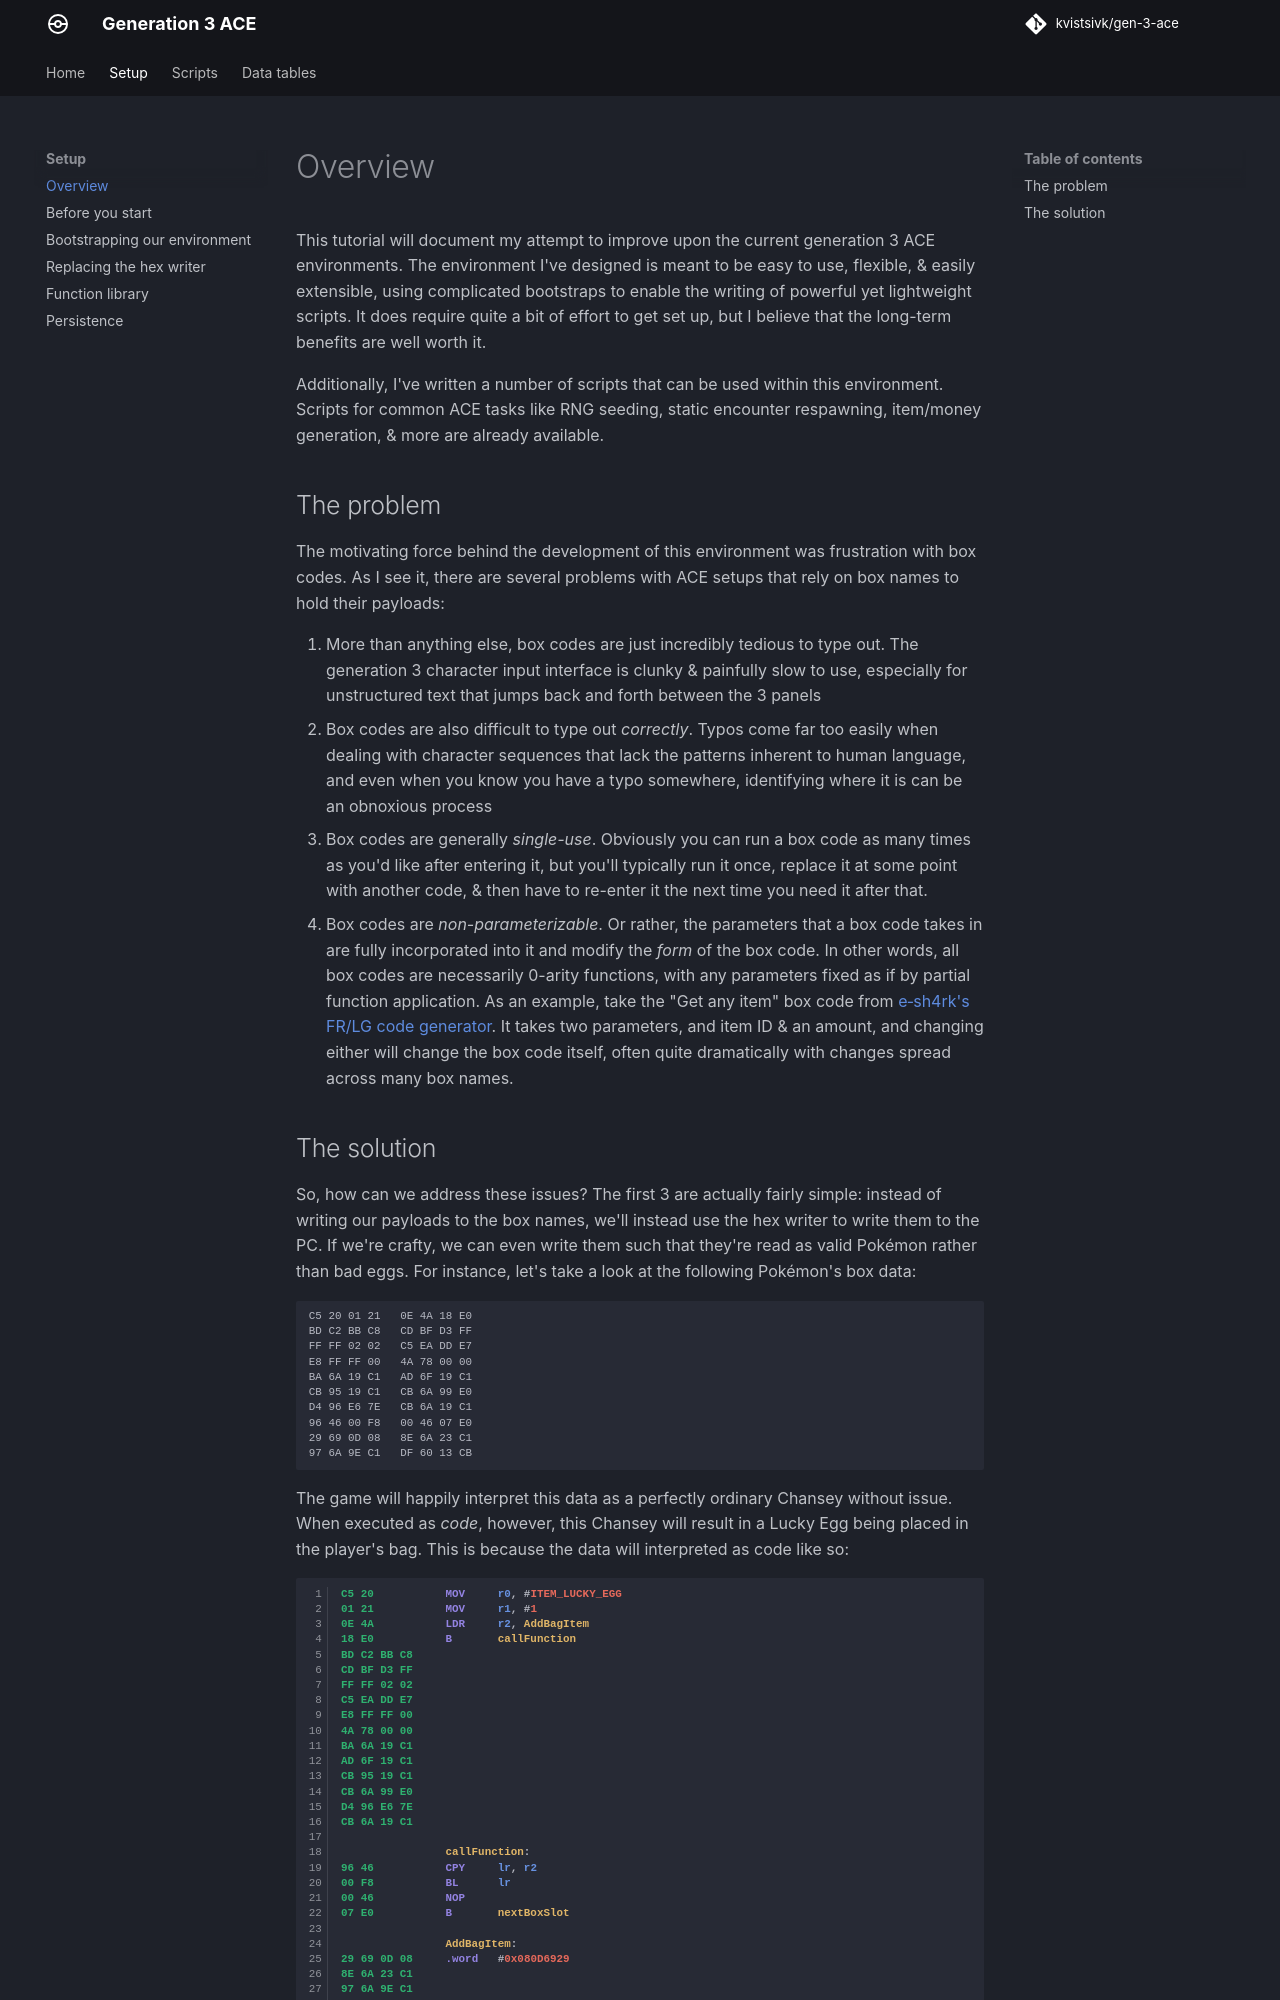

repository: kvistsivk/gen-3-ace · page: setup/overview/index.html · generator: mkdocs

# Overview

This tutorial will document my attempt to improve upon the current generation 3
ACE environments. The environment I've designed is meant to be easy to use,
flexible, & easily extensible, using complicated bootstraps to enable the
writing of powerful yet lightweight scripts. It does require quite a bit of
effort to get set up, but I believe that the long-term benefits are well worth
it.

Additionally, I've written a number of scripts that can be used within this
environment. Scripts for common ACE tasks like RNG seeding, static encounter
respawning, item/money generation, & more are already available.

## The problem

The motivating force behind the development of this environment was frustration
with box codes. As I see it, there are several problems with ACE setups that
rely on box names to hold their payloads:

1.  More than anything else, box codes are just incredibly tedious to type out.
    The generation 3 character input interface is clunky & painfully slow to
    use, especially for unstructured text that jumps back and forth between the
    3 panels
2.  Box codes are also difficult to type out _correctly_. Typos come far too
    easily when dealing with character sequences that lack the patterns inherent
    to human language, and even when you know you have a typo somewhere,
    identifying where it is can be an obnoxious process
3.  Box codes are generally _single-use_. Obviously you can run a box code as
    many times as you'd like after entering it, but you'll typically run it
    once, replace it at some point with another code, & then have to re-enter it
    the next time you need it after that.
4.  Box codes are _non-parameterizable_. Or rather, the parameters that a box
    code takes in are fully incorporated into it and modify the _form_ of the
    box code. In other words, all box codes are necessarily 0-arity functions,
    with any parameters fixed as if by partial function application. As an
    example, take the "Get any item" box code from [e‑sh4rk's FR/LG code
    generator](https://e-sh4rk.github.io/CodeGenerator/index_frlg.html). It
    takes two parameters, and item ID & an amount, and changing either will
    change the box code itself, often quite dramatically with changes spread
    across many box names.
